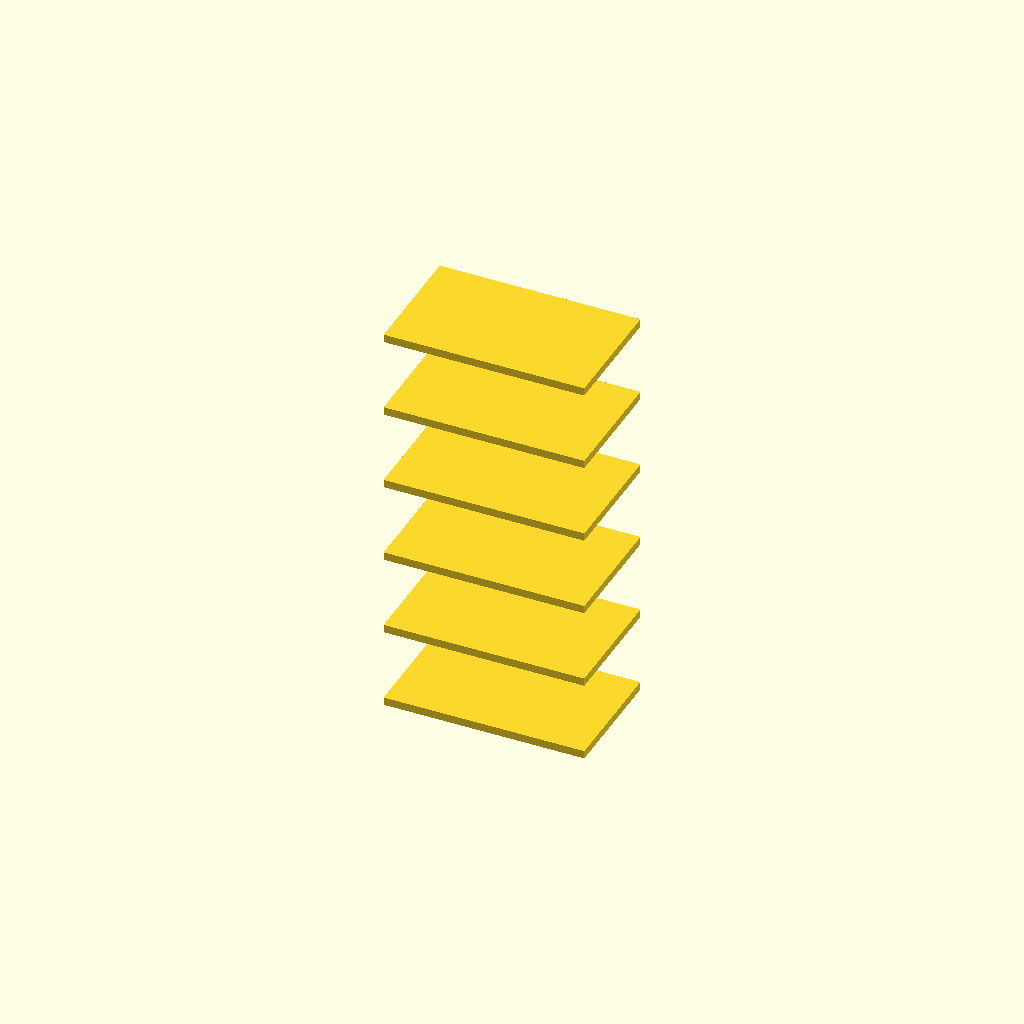
Cell 1: rendered with the file's own defaults.
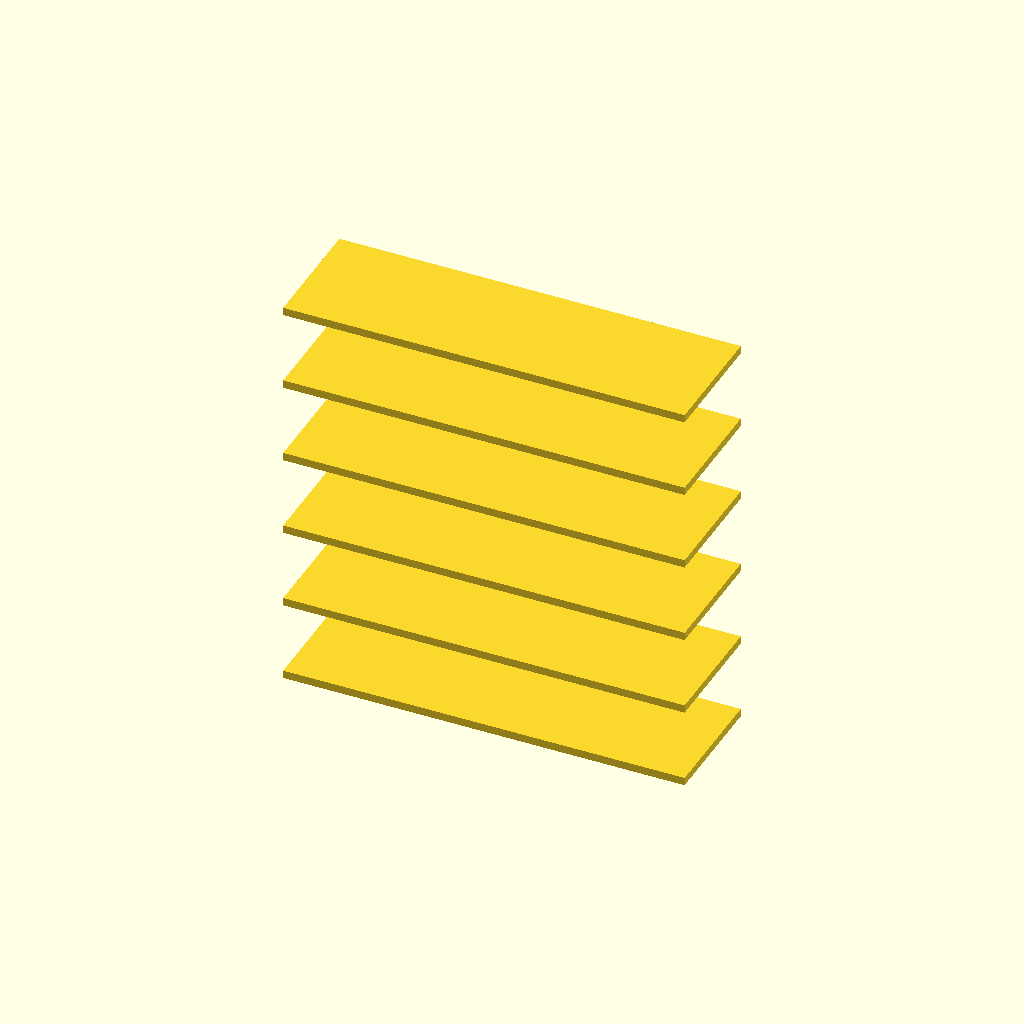
Cell 2 — plate_length set to 100, the other parameters unchanged.
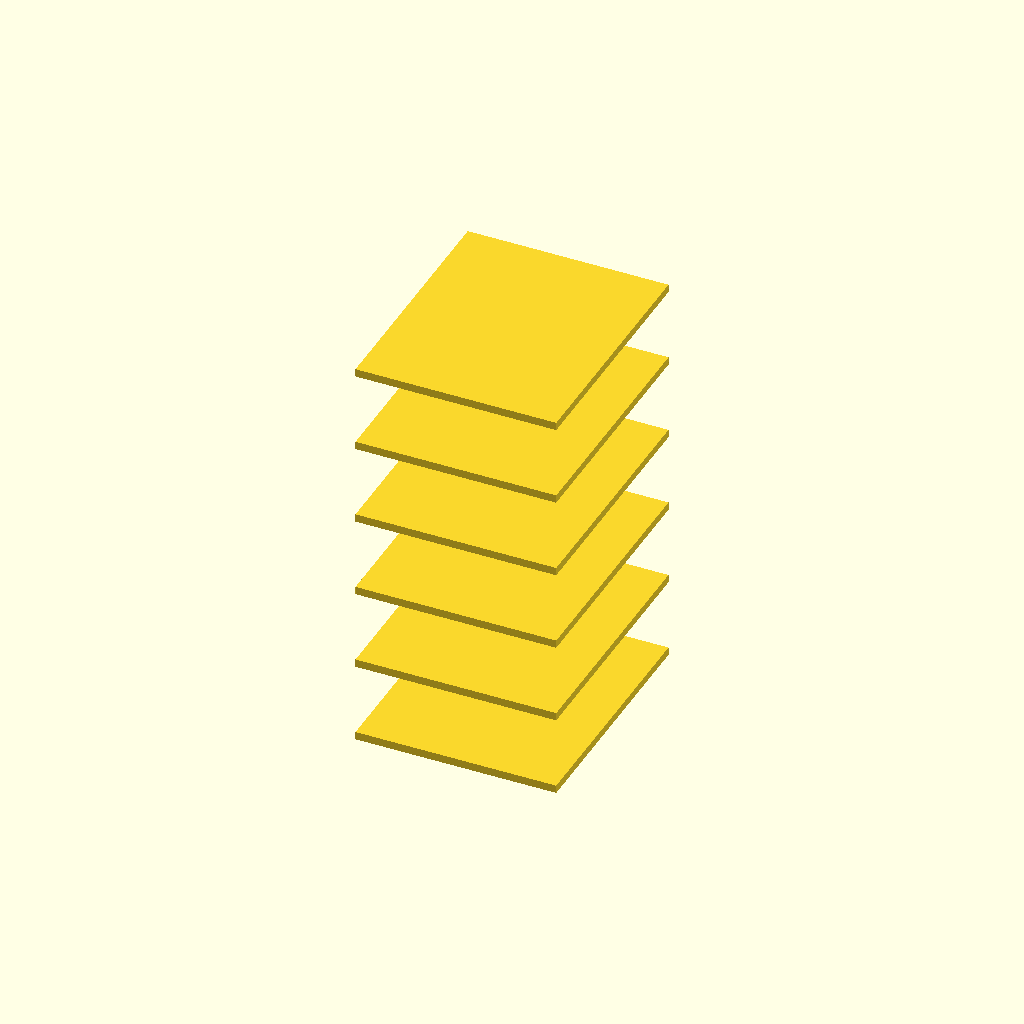
Cell 3: the same model with plate_width = 60.
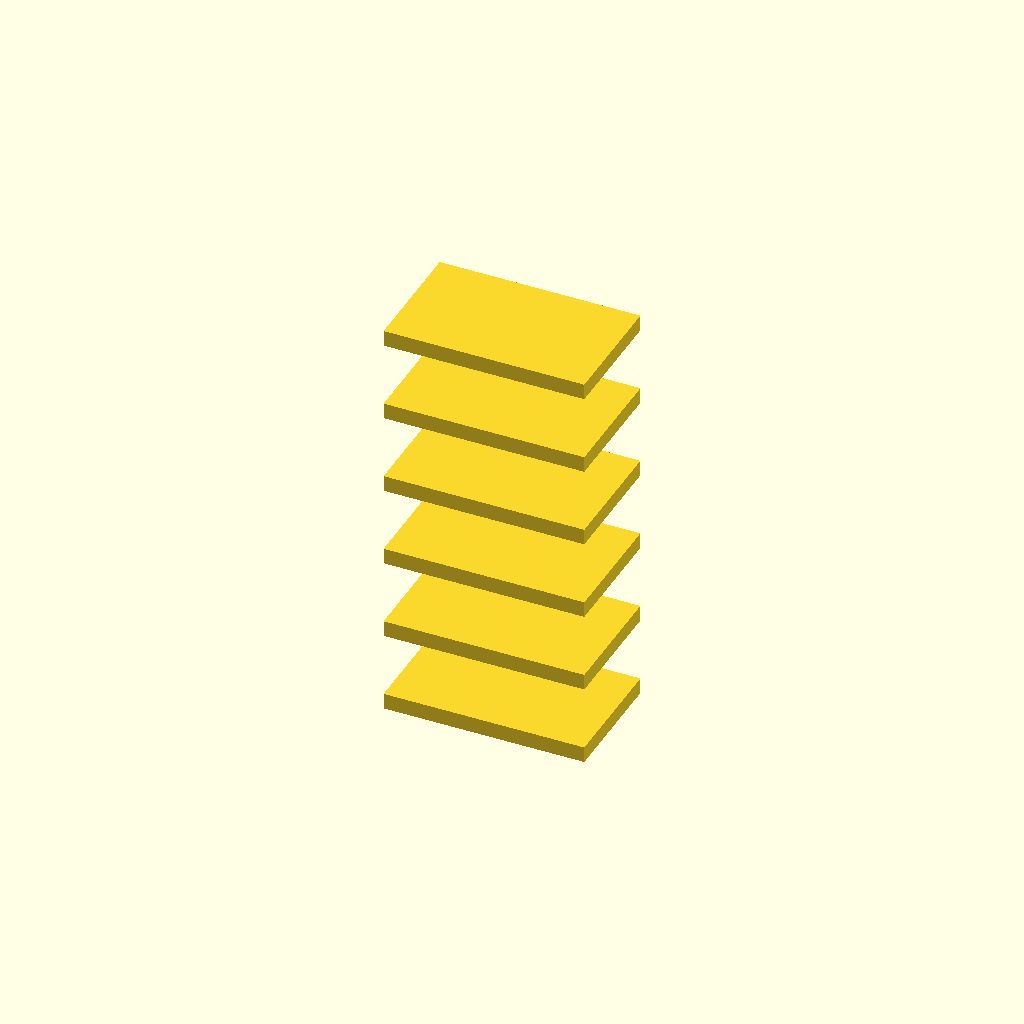
Cell 4: the same model with plate_thickness = 4.
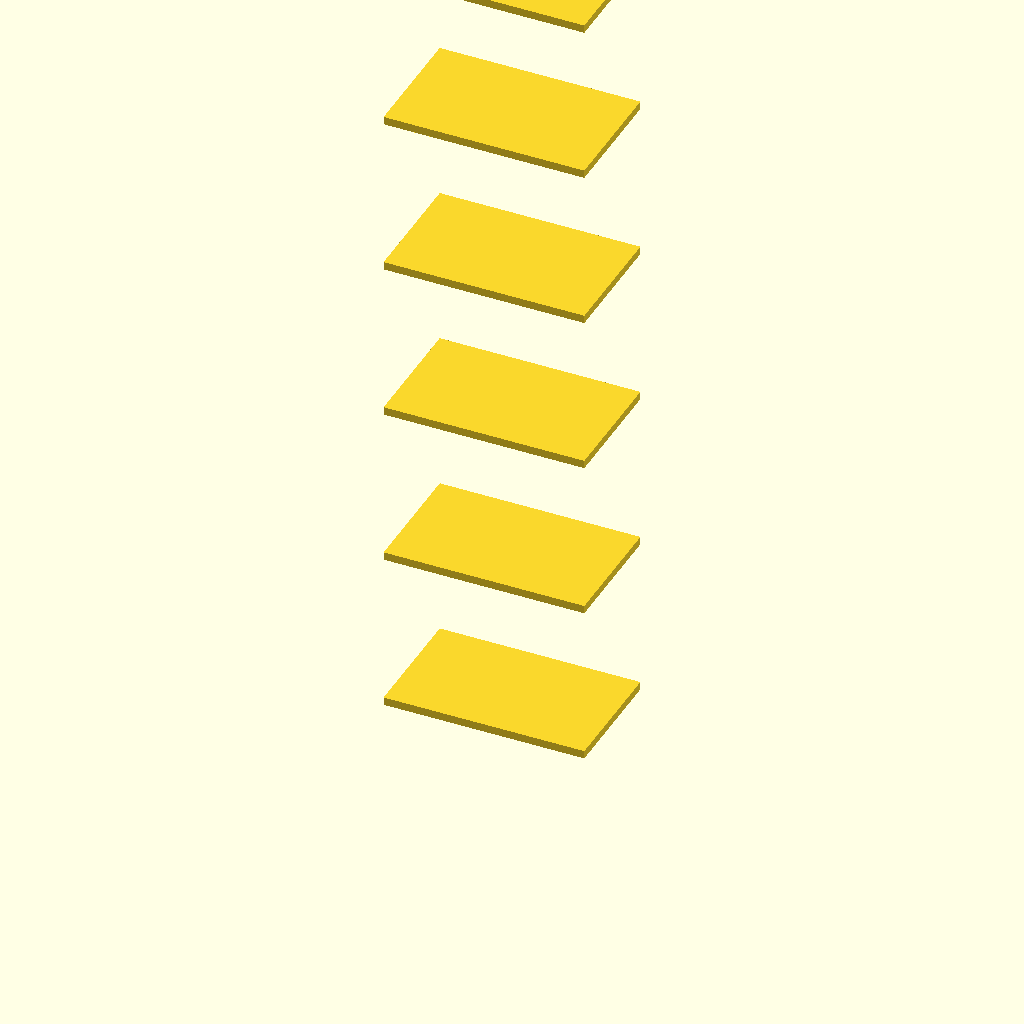
Cell 5: layer_spacing = 40 (everything else at default).
One fixed orthographic camera (rotation 55°, 0°, 25°; colour scheme Cornfield) for every cell.
Source of the model, deepcad_8037/0084/00844574/output_1/00844574.scad:

// Parameters for the rectangular plate
plate_length = 50;  // Length of the plate
plate_width = 30;   // Width of the plate
plate_thickness = 2; // Thickness of the plate
layer_spacing = 20;  // Spacing between layers (adjusted to separate plates)

// Function to create a rectangular plate
module rectangular_plate() {
    cube([plate_length, plate_width, plate_thickness], center = true);
}

// Generate the individual rectangular plates with spacing
translate([0, 0, layer_spacing * 0]) rectangular_plate(); // Plate 1 (bottommost)
translate([0, 0, layer_spacing * 1]) rectangular_plate(); // Plate 2
translate([0, 0, layer_spacing * 2]) rectangular_plate(); // Plate 3
translate([0, 0, layer_spacing * 3]) rectangular_plate(); // Plate 4
translate([0, 0, layer_spacing * 4]) rectangular_plate(); // Plate 5
translate([0, 0, layer_spacing * 5]) rectangular_plate(); // Plate 6 (topmost)
Customizer parameters (derived from the source; name, type, default, range or options):
plate_length: number, default 50
plate_width: number, default 30
plate_thickness: number, default 2
layer_spacing: number, default 20
